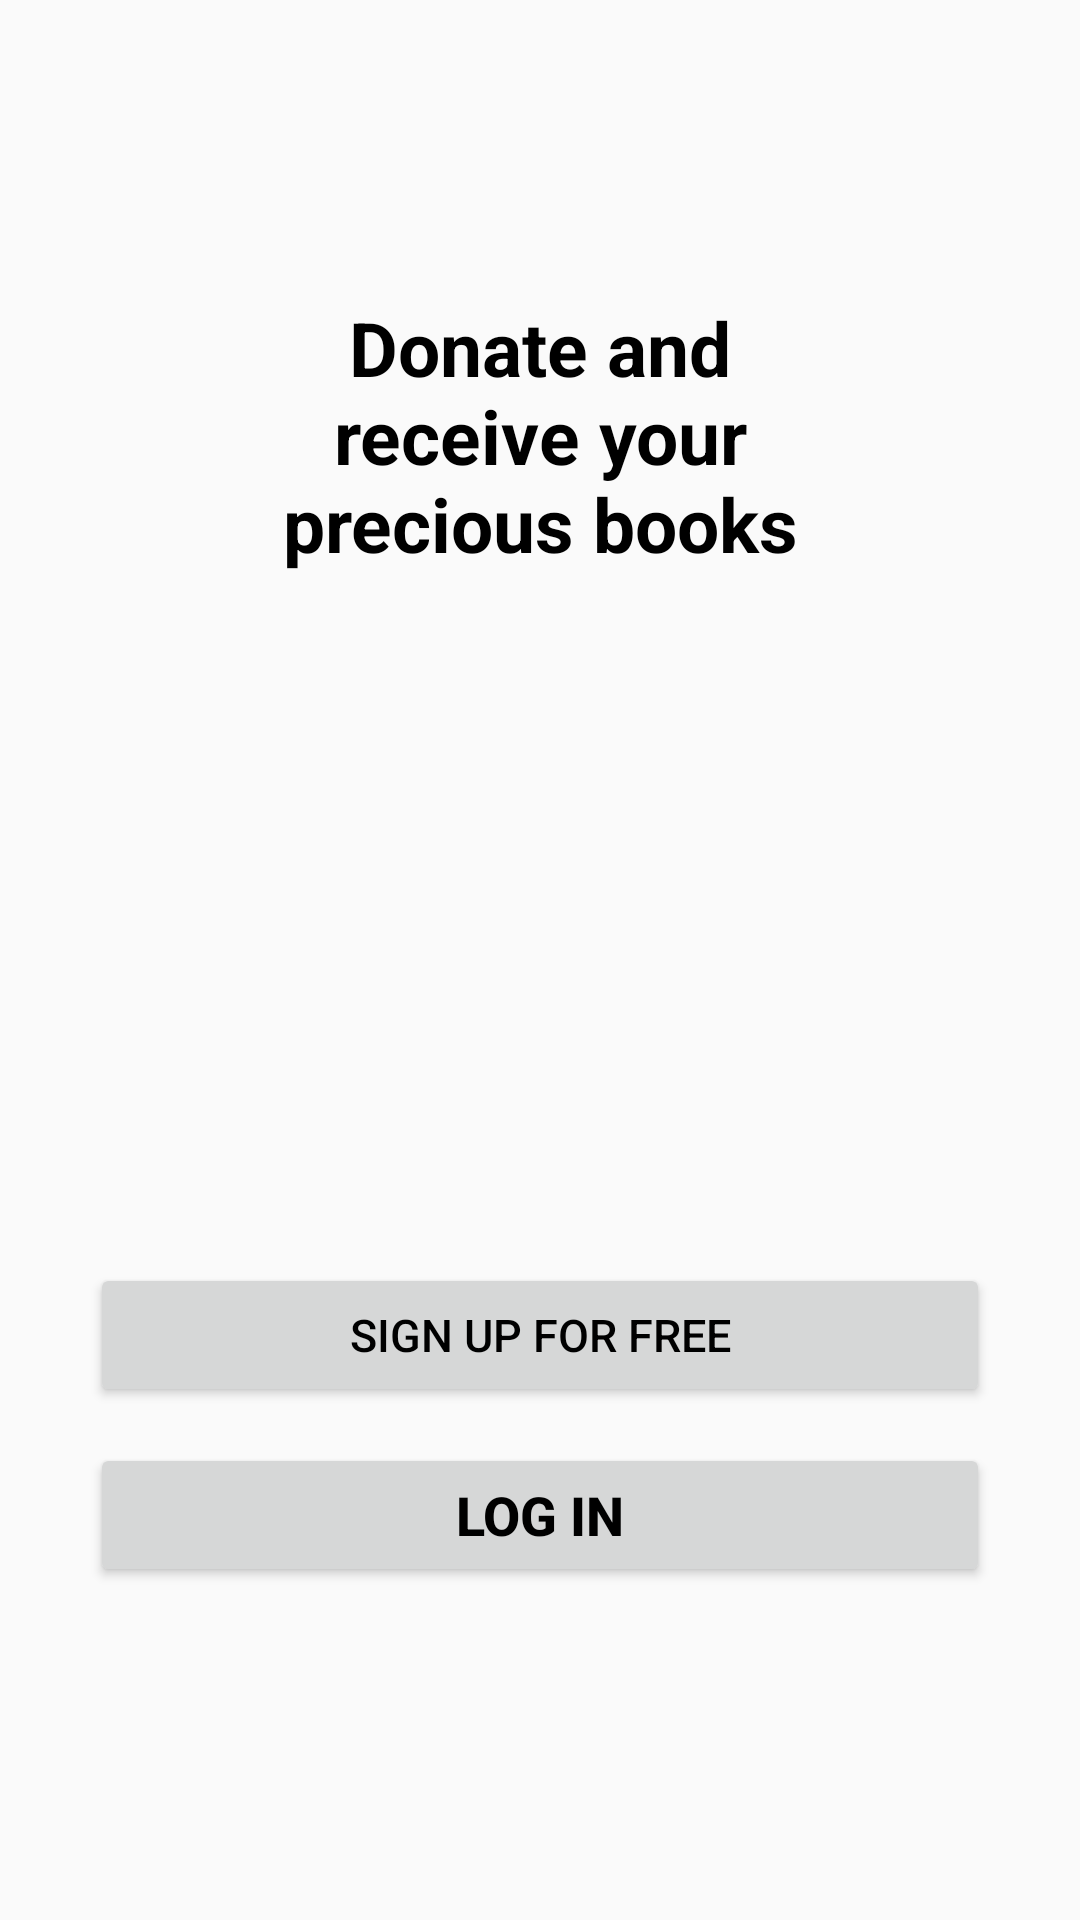

Here is an Android app screen rendered from its layout file. Give the layout XML and the strings, colors and styles it references.
<!-- AndroidManifest.xml: application theme AppTheme -->
<!-- res/layout/activity_main.xml -->
<?xml version="1.0" encoding="utf-8"?>
<android.support.constraint.ConstraintLayout xmlns:android="http://schemas.android.com/apk/res/android"
    xmlns:app="http://schemas.android.com/apk/res-auto"
    xmlns:tools="http://schemas.android.com/tools"
    android:layout_width="match_parent"
    android:layout_height="match_parent"
    tools:context=".MainActivity">

    <TextView
        android:layout_width="200dp"
        android:layout_height="wrap_content"
        android:layout_marginBottom="350dp"
        android:gravity="center"
        android:text="@string/front_page_app_summary_textview_text"
        android:textSize="25sp"
        android:textStyle="bold"
        app:layout_constraintBottom_toBottomOf="parent"
        app:layout_constraintLeft_toLeftOf="parent"
        app:layout_constraintRight_toRightOf="parent"
        app:layout_constraintTop_toTopOf="parent" />

    <Button
        android:id="@+id/sign_up_button"
        android:layout_width="300dp"
        android:layout_height="wrap_content"
        android:layout_marginTop="250dp"
        android:text="@string/sign_up_button_text"
        android:textSize="15sp"
        app:layout_constraintBottom_toBottomOf="parent"
        app:layout_constraintLeft_toLeftOf="parent"
        app:layout_constraintRight_toRightOf="parent"
        app:layout_constraintTop_toTopOf="parent" />

    <Button
        android:id="@+id/log_in_button"
        android:layout_width="300dp"
        android:layout_height="wrap_content"
        android:layout_marginTop="370dp"
        android:text="@string/log_in_button_text"
        android:textSize="18sp"
        android:textStyle="bold"
        app:layout_constraintBottom_toBottomOf="parent"
        app:layout_constraintLeft_toLeftOf="parent"
        app:layout_constraintRight_toRightOf="parent"
        app:layout_constraintTop_toTopOf="parent" />

</android.support.constraint.ConstraintLayout>
<!-- resources referenced by this layout -->
<resources>
  <string name="front_page_app_summary_textview_text">Donate and receive your precious books</string>
  <string name="log_in_button_text">log in</string>
  <string name="sign_up_button_text">Sign up for free</string>
  <style name="AppTheme" parent="Theme.AppCompat.Light.NoActionBar">
          
          <item name="colorPrimary">@color/colorPrimary</item>
          <item name="android:textColor">#000000</item>
          <item name="colorPrimaryDark">@color/colorPrimaryDark</item>
          <item name="colorAccent">@color/colorAccent</item>
          <item name="searchViewStyle">@style/Widget.AppCompat.SearchView</item>
          <item name="windowActionModeOverlay">true</item>
      </style>
  <color name="colorPrimary">#ffffff</color>
  <color name="colorPrimaryDark">#00574B</color>
  <color name="colorAccent">#D81B60</color>
</resources>
